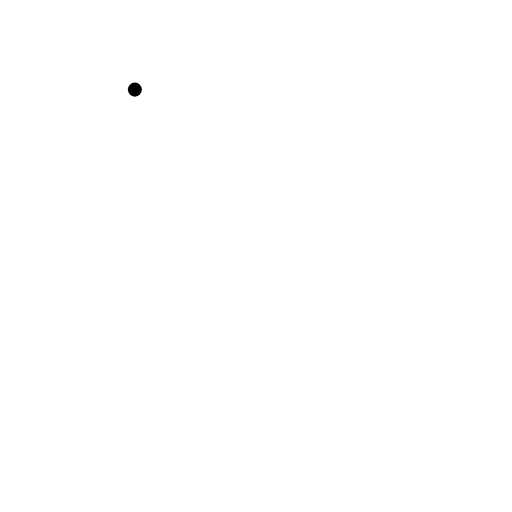
t = 0.00 s
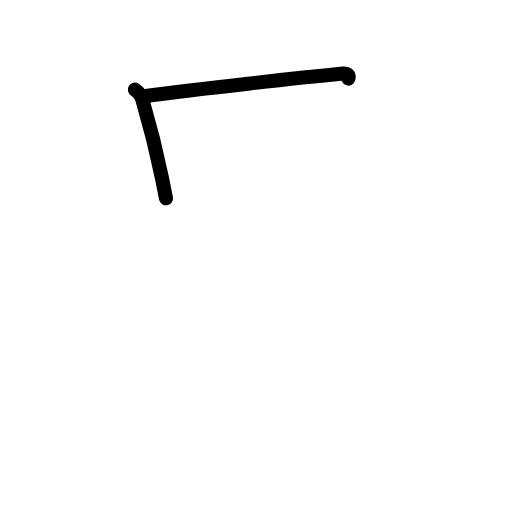
t = 1.42 s
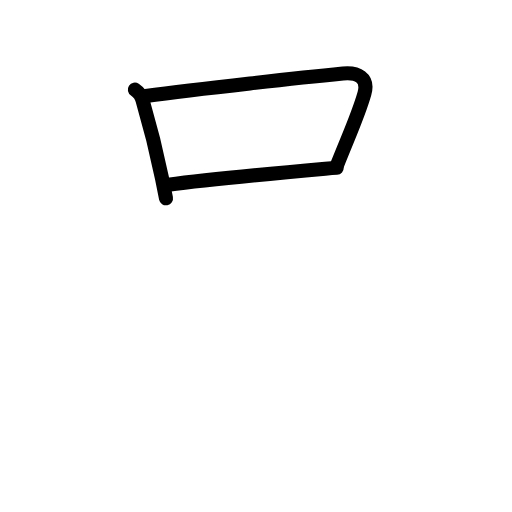
t = 2.75 s
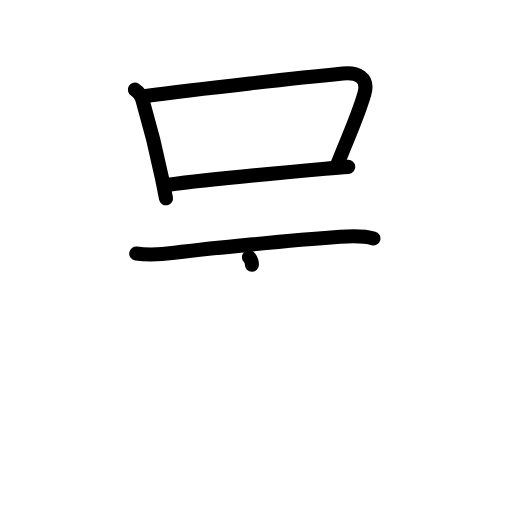
t = 4.25 s
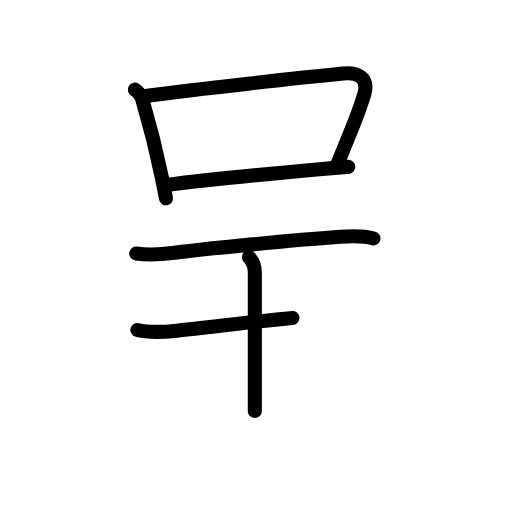
t = 5.58 s
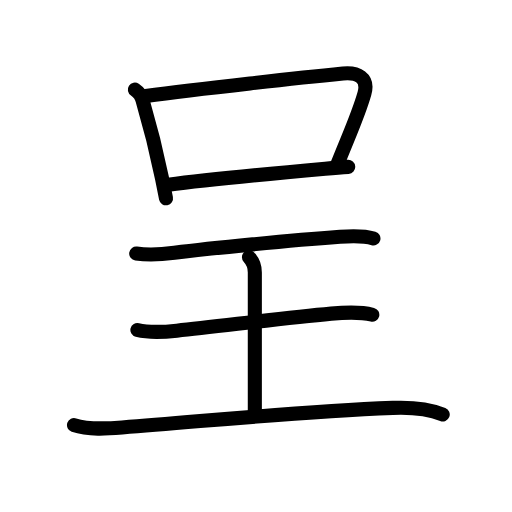
t = 7.00 s

The animated SVG that drew these frames (rendered in a browser with its animation timeline set to each time). Animation: 25 SMIL elements (animate=25); one cycle of 7.00 s.

<?xml version="1.0" encoding="UTF-8"?>
<!--
AniKanjiVG is licensed by CC-BY-SA Paul C. Sommerhoff (https://bitbucket.org/sommerhoff/anikanjivg).
AniKanjiVG uses KanjiVG which is licensed by CC-BY-SA Ulrich Apel (http://kanjivg.tagaini.net).
See also http://creativecommons.org/licenses/by-sa/3.0/
-->
<svg xmlns:kvg='http://kanjivg.tagaini.net' xmlns='http://www.w3.org/2000/svg' width='109' height='109' viewBox='0 0 109 109' style='fill:none;stroke:#000000;stroke-width:3;stroke-linecap:round;stroke-linejoin:round;' id="kvg:kanji_05448"><g id="kvg:05448" kvg:element="呈"><g id="kvg:05448-g1" kvg:element="口" kvg:position="top" kvg:radical="general"><path id="kvg:05448-s1" kvg:type="㇑" d="M28.71,19.08c0.89,0.59,1.45,1.4,1.68,2.42c1.36,4.62,2.71,9.67,4.11,16.5c0.28,1.37,0.56,2.78,0.84,4.21"><animate attributeName="d" begin="0.0s" dur="0.3333333333333333s" from="M28.71,19.08C28.71,19.08,28.71,19.08,28.71,19.08" to="M28.71,19.08c0.89,0.59,1.45,1.4,1.68,2.42" />
<animate attributeName="d" begin="0.3333333333333333s" dur="0.3333333333333333s" from="M28.71,19.08c0.89,0.59,1.45,1.4,1.68,2.42c0,0,0,0,0,0,0" to="M28.71,19.08c0.89,0.59,1.45,1.4,1.68,2.42c1.36,4.62,2.71,9.67,4.11,16.5" />
<animate attributeName="d" begin="0.6666666666666666s" dur="0.3333333333333333s" from="M28.71,19.08c0.89,0.59,1.45,1.4,1.68,2.42c1.36,4.62,2.71,9.67,4.11,16.5c0,0,0,0,0,0,0" to="M28.71,19.08c0.89,0.59,1.45,1.4,1.68,2.42c1.36,4.62,2.71,9.67,4.11,16.5c0.28,1.37,0.56,2.78,0.84,4.21" />
</path>
<path id="kvg:05448-s2" kvg:type="㇕b" d="M31.03,20.45c11.23-1.56,33.93-4,41.99-4.79c3.06-0.3,5.53,0.85,4.56,4.26c-1.28,4.5-3.05,8.27-5.72,14.96"><animate attributeName="d" begin="1.0s" dur="0.3333333333333333s" from="M31.03,20.45C31.03,20.45,31.03,20.45,31.03,20.45" to="M31.03,20.45c11.23-1.56,33.93-4,41.99-4.79" />
<animate attributeName="d" begin="1.3333333333333333s" dur="0.3333333333333333s" from="M31.03,20.45c11.23-1.56,33.93-4,41.99-4.79c0,0,0,0,0,0,0" to="M31.03,20.45c11.23-1.56,33.93-4,41.99-4.79c3.06-0.3,5.53,0.85,4.56,4.26" />
<animate attributeName="d" begin="1.6666666666666665s" dur="0.3333333333333333s" from="M31.03,20.45c11.23-1.56,33.93-4,41.99-4.79c3.06-0.3,5.53,0.85,4.56,4.26c0,0,0,0,0,0,0" to="M31.03,20.45c11.23-1.56,33.93-4,41.99-4.79c3.06-0.3,5.53,0.85,4.56,4.26c-1.28,4.5-3.05,8.27-5.72,14.96" />
<animate attributeName="d" begin="0s" dur="1.0s" from="M-100,-100" to="M-100,-100" />
</path>
<path id="kvg:05448-s3" kvg:type="㇐b" d="M35.83,39.33c7.17-0.95,22.87-2.46,33.41-3.41c1.85-0.17,3.51-0.31,4.89-0.4"><animate attributeName="d" begin="2.0s" dur="0.5s" from="M35.83,39.33C35.83,39.33,35.83,39.33,35.83,39.33" to="M35.83,39.33c7.17-0.95,22.87-2.46,33.41-3.41" />
<animate attributeName="d" begin="2.5s" dur="0.5s" from="M35.83,39.33c7.17-0.95,22.87-2.46,33.41-3.41c0,0,0,0,0,0,0" to="M35.83,39.33c7.17-0.95,22.87-2.46,33.41-3.41c1.85-0.17,3.51-0.31,4.89-0.4" />
<animate attributeName="d" begin="0s" dur="2.0s" from="M-100,-100" to="M-100,-100" />
</path>
</g>
<g id="kvg:05448-g2" kvg:element="王" kvg:original="玉" kvg:partial="true" kvg:position="bottom" kvg:phon="壬V"><path id="kvg:05448-s4" kvg:type="㇐" d="M29,53.97c2.88,0.41,5.88,0.14,8.12-0.14c7.65-0.98,25.12-2.7,35.27-3.42c2.23-0.16,4.98-0.28,7.11,0.35"><animate attributeName="d" begin="3.0s" dur="0.3333333333333333s" from="M29,53.97C29,53.97,29,53.97,29,53.97" to="M29,53.97c2.88,0.41,5.88,0.14,8.12-0.14" />
<animate attributeName="d" begin="3.3333333333333335s" dur="0.3333333333333333s" from="M29,53.97c2.88,0.41,5.88,0.14,8.12-0.14c0,0,0,0,0,0,0" to="M29,53.97c2.88,0.41,5.88,0.14,8.12-0.14c7.65-0.98,25.12-2.7,35.27-3.42" />
<animate attributeName="d" begin="3.6666666666666665s" dur="0.3333333333333333s" from="M29,53.97c2.88,0.41,5.88,0.14,8.12-0.14c7.65-0.98,25.12-2.7,35.27-3.42c0,0,0,0,0,0,0" to="M29,53.97c2.88,0.41,5.88,0.14,8.12-0.14c7.65-0.98,25.12-2.7,35.27-3.42c2.23-0.16,4.98-0.28,7.11,0.35" />
<animate attributeName="d" begin="0s" dur="3.0s" from="M-100,-100" to="M-100,-100" />
</path>
<path id="kvg:05448-s5" kvg:type="㇑a" d="M53,54.75c0.88,0.88,1.25,1.75,1.25,3.25c0,7,0,22.38,0,29.5"><animate attributeName="d" begin="4.0s" dur="0.5s" from="M53,54.75C53,54.75,53,54.75,53,54.75" to="M53,54.75c0.88,0.88,1.25,1.75,1.25,3.25" />
<animate attributeName="d" begin="4.5s" dur="0.5s" from="M53,54.75c0.88,0.88,1.25,1.75,1.25,3.25c0,0,0,0,0,0,0" to="M53,54.75c0.88,0.88,1.25,1.75,1.25,3.25c0,7,0,22.38,0,29.5" />
<animate attributeName="d" begin="0s" dur="4.0s" from="M-100,-100" to="M-100,-100" />
</path>
<path id="kvg:05448-s6" kvg:type="㇐" d="M29.25,70.25c2.5,0.62,6.43,0.36,8.39,0.15c9.26-0.96,22.62-2.68,32.87-3.63c2.82-0.26,6.25-0.4,8.75,0.23"><animate attributeName="d" begin="5.0s" dur="0.3333333333333333s" from="M29.25,70.25C29.25,70.25,29.25,70.25,29.25,70.25" to="M29.25,70.25c2.5,0.62,6.43,0.36,8.39,0.15" />
<animate attributeName="d" begin="5.333333333333333s" dur="0.3333333333333333s" from="M29.25,70.25c2.5,0.62,6.43,0.36,8.39,0.15c0,0,0,0,0,0,0" to="M29.25,70.25c2.5,0.62,6.43,0.36,8.39,0.15c9.26-0.96,22.62-2.68,32.87-3.63" />
<animate attributeName="d" begin="5.666666666666667s" dur="0.3333333333333333s" from="M29.25,70.25c2.5,0.62,6.43,0.36,8.39,0.15c9.26-0.96,22.62-2.68,32.87-3.63c0,0,0,0,0,0,0" to="M29.25,70.25c2.5,0.62,6.43,0.36,8.39,0.15c9.26-0.96,22.62-2.68,32.87-3.63c2.82-0.26,6.25-0.4,8.75,0.23" />
<animate attributeName="d" begin="0s" dur="5.0s" from="M-100,-100" to="M-100,-100" />
</path>
<path id="kvg:05448-s7" kvg:type="㇐" d="M15.75,90.49c3.07,1.06,7.09,0.77,10.25,0.52c20.4-1.58,37.09-3.35,57.63-4.17c3.43-0.14,7.35,0.09,10.62,1.4"><animate attributeName="d" begin="6.0s" dur="0.3333333333333333s" from="M15.75,90.49C15.75,90.49,15.75,90.49,15.75,90.49" to="M15.75,90.49c3.07,1.06,7.09,0.77,10.25,0.52" />
<animate attributeName="d" begin="6.333333333333333s" dur="0.3333333333333333s" from="M15.75,90.49c3.07,1.06,7.09,0.77,10.25,0.52c0,0,0,0,0,0,0" to="M15.75,90.49c3.07,1.06,7.09,0.77,10.25,0.52c20.4-1.58,37.09-3.35,57.63-4.17" />
<animate attributeName="d" begin="6.666666666666667s" dur="0.3333333333333333s" from="M15.75,90.49c3.07,1.06,7.09,0.77,10.25,0.52c20.4-1.58,37.09-3.35,57.63-4.17c0,0,0,0,0,0,0" to="M15.75,90.49c3.07,1.06,7.09,0.77,10.25,0.52c20.4-1.58,37.09-3.35,57.63-4.17c3.43-0.14,7.35,0.09,10.62,1.4" />
<animate attributeName="d" begin="0s" dur="6.0s" from="M-100,-100" to="M-100,-100" />
</path>
</g>
</g>
</svg>
